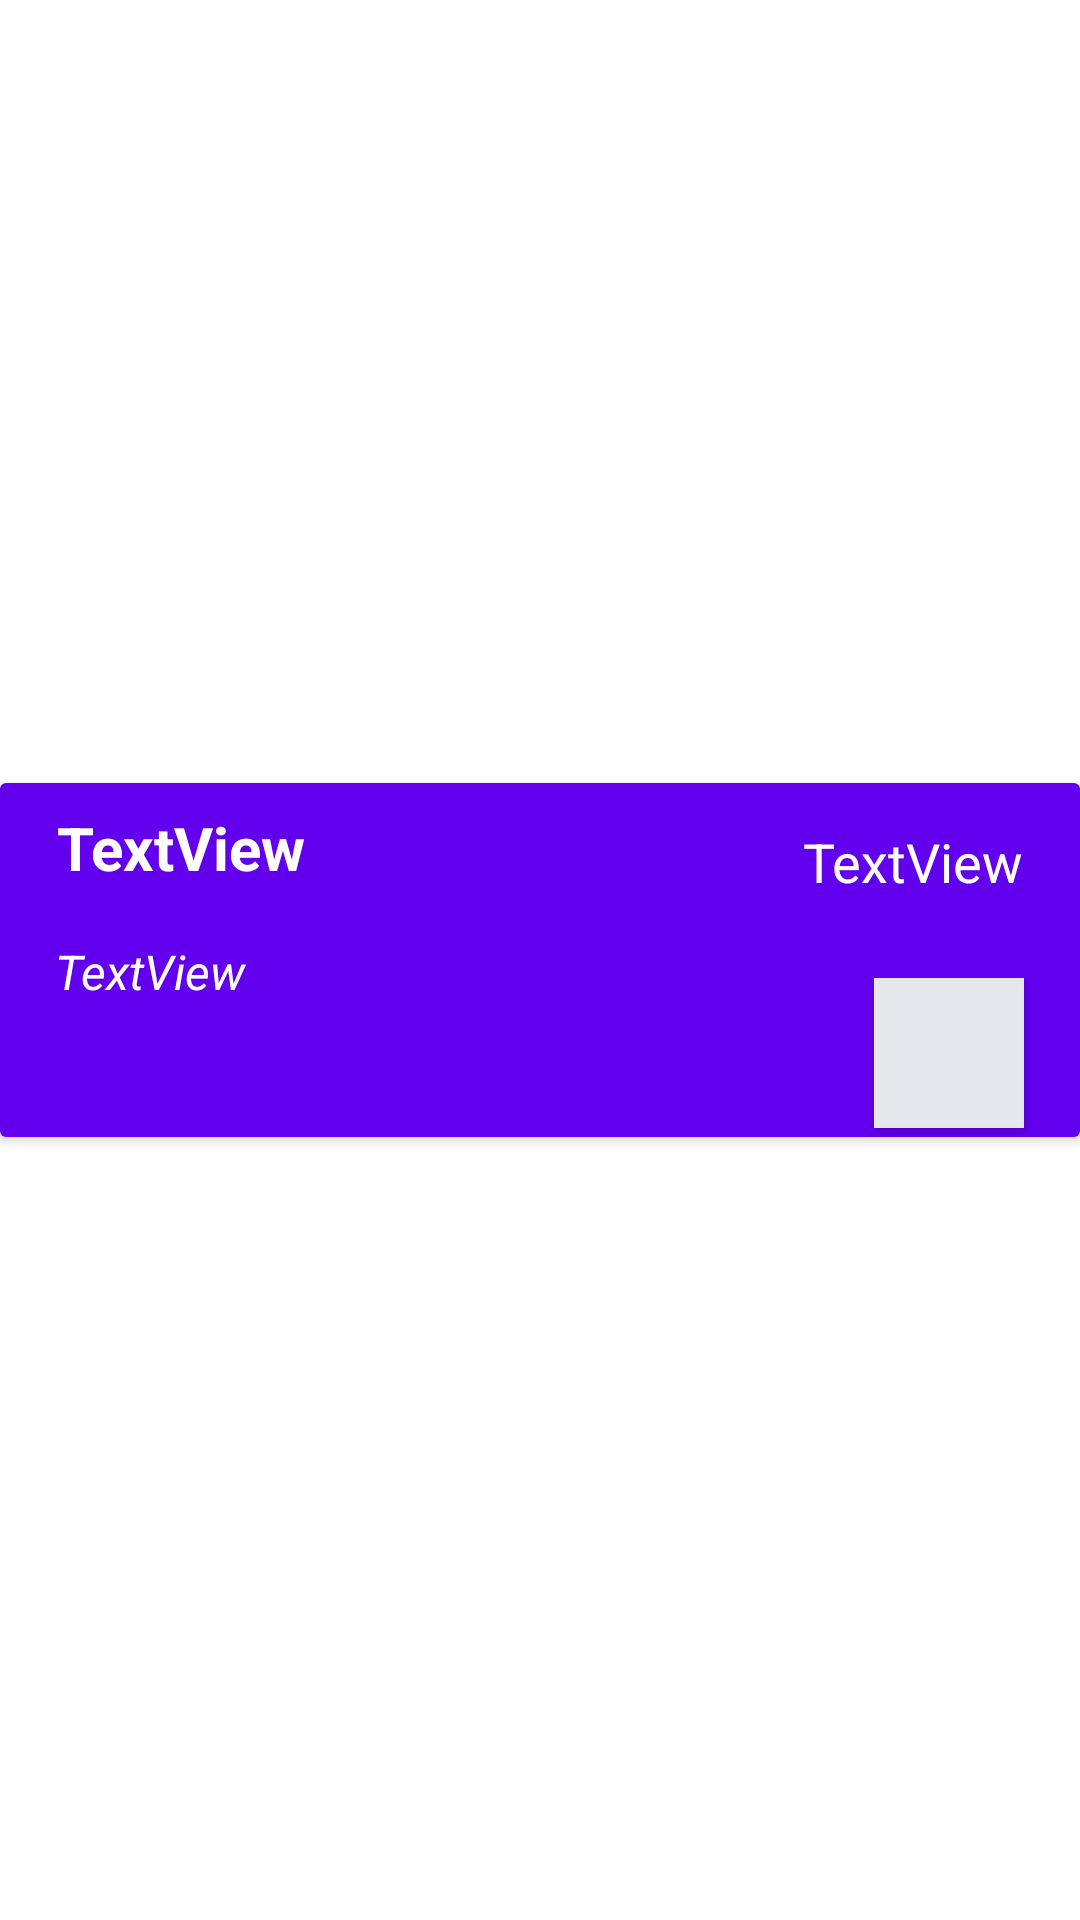

Reconstruct the res/layout file that produces this screen, plus the resources it refers to.
<!-- AndroidManifest.xml: application theme Theme.New_mobile_project -->
<!-- res/layout/product_cardview.xml -->
<?xml version="1.0" encoding="utf-8"?>
<androidx.constraintlayout.widget.ConstraintLayout xmlns:android="http://schemas.android.com/apk/res/android"
    xmlns:app="http://schemas.android.com/apk/res-auto"
    xmlns:tools="http://schemas.android.com/tools"
    android:layout_width="match_parent"
    android:layout_height="wrap_content"
    android:layout_margin="5dp">



    <androidx.cardview.widget.CardView
        android:id="@+id/productcardview"
        android:layout_width="match_parent"
        android:layout_height="wrap_content"
        app:layout_constraintBottom_toBottomOf="parent"
        app:layout_constraintEnd_toEndOf="parent"
        app:layout_constraintStart_toStartOf="parent"
        app:layout_constraintTop_toTopOf="parent">

        <androidx.constraintlayout.widget.ConstraintLayout
            android:layout_width="match_parent"
            android:layout_height="match_parent"
            android:background="#FF6200ED">

            <TextView
                android:id="@+id/productname"
                android:layout_width="220dp"
                android:layout_height="40dp"
                android:layout_marginTop="8dp"
                android:text="TextView"
                android:textColor="@color/white"
                android:textSize="20sp"
                android:textStyle="bold"
                app:layout_constraintEnd_toEndOf="parent"
                app:layout_constraintHorizontal_bias="0.135"
                app:layout_constraintStart_toStartOf="parent"
                app:layout_constraintTop_toTopOf="parent" />

            <TextView
                android:id="@+id/productprice"
                android:layout_width="84dp"
                android:layout_height="40dp"
                android:gravity="center_horizontal"
                android:text="TextView"
                android:textAlignment="center"
                android:textColor="@color/white"
                android:textSize="18sp"
                app:layout_constraintBottom_toBottomOf="parent"
                app:layout_constraintEnd_toEndOf="parent"
                app:layout_constraintHorizontal_bias="0.95"
                app:layout_constraintStart_toStartOf="parent"
                app:layout_constraintTop_toTopOf="parent"
                app:layout_constraintVertical_bias="0.181" />

            <TextView
                android:id="@+id/productdescreption"
                android:layout_width="230dp"
                android:layout_height="66dp"
                android:layout_marginTop="4dp"
                android:text="TextView"
                android:textColor="@color/white"
                android:textSize="16sp"

                android:textStyle="italic"
                app:layout_constraintEnd_toEndOf="parent"
                app:layout_constraintHorizontal_bias="0.142"
                app:layout_constraintStart_toStartOf="parent"
                app:layout_constraintTop_toBottomOf="@+id/productname" />

            <Button
                android:id="@+id/cartbtn"
                android:layout_width="50dp"
                android:layout_height="50dp"
                android:layout_marginStart="24dp"
                android:layout_marginLeft="24dp"
                android:layout_marginTop="8dp"
                android:background="@color/card_bg_color"
                android:foreground="@drawable/ic_baseline_add_shopping_cart_24"
                app:layout_constraintBottom_toBottomOf="parent"
                app:layout_constraintEnd_toEndOf="parent"
                app:layout_constraintStart_toEndOf="@+id/productdescreption"
                app:layout_constraintTop_toBottomOf="@+id/productprice" />
        </androidx.constraintlayout.widget.ConstraintLayout>
    </androidx.cardview.widget.CardView>
</androidx.constraintlayout.widget.ConstraintLayout>
<!-- resources referenced by this layout -->
<resources>
  <color name="card_bg_color">#E6E7EA</color>
  <color name="white">#FFFFFFFF</color>
  <!-- drawable ic_baseline_add_shopping_cart_24 (drawable) -->
  <vector android:height="50dp"
      android:viewportHeight="24" android:viewportWidth="24"
      android:width="50dp" xmlns:android="http://schemas.android.com/apk/res/android">
      <path android:fillColor="@android:color/white" android:pathData="M11,9h2L13,6h3L16,4h-3L13,1h-2v3L8,4v2h3v3zM7,18c-1.1,0 -1.99,0.9 -1.99,2S5.9,22 7,22s2,-0.9 2,-2 -0.9,-2 -2,-2zM17,18c-1.1,0 -1.99,0.9 -1.99,2s0.89,2 1.99,2 2,-0.9 2,-2 -0.9,-2 -2,-2zM7.17,14.75l0.03,-0.12 0.9,-1.63h7.45c0.75,0 1.41,-0.41 1.75,-1.03l3.86,-7.01L19.42,4h-0.01l-1.1,2 -2.76,5L8.53,11l-0.13,-0.27L6.16,6l-0.95,-2 -0.94,-2L1,2v2h2l3.6,7.59 -1.35,2.45c-0.16,0.28 -0.25,0.61 -0.25,0.96 0,1.1 0.9,2 2,2h12v-2L7.42,15c-0.13,0 -0.25,-0.11 -0.25,-0.25z"/>
  </vector>
  <style name="Theme.New_mobile_project" parent="Theme.MaterialComponents.DayNight.DarkActionBar">
          
          <item name="colorPrimary">@color/purple_500</item>
          <item name="colorPrimaryVariant">@color/purple_700</item>
          <item name="colorOnPrimary">@color/white</item>
          
          <item name="colorSecondary">@color/teal_200</item>
          <item name="colorSecondaryVariant">@color/teal_700</item>
          <item name="colorOnSecondary">@color/black</item>
          
          <item name="android:statusBarColor">?attr/colorPrimaryVariant</item>
          
      </style>
  <color name="purple_500">#FF6200EE</color>
  <color name="purple_700">#FF3700B3</color>
  <color name="teal_200">#FF03DAC5</color>
  <color name="teal_700">#FF018786</color>
  <color name="black">#FF000000</color>
</resources>
